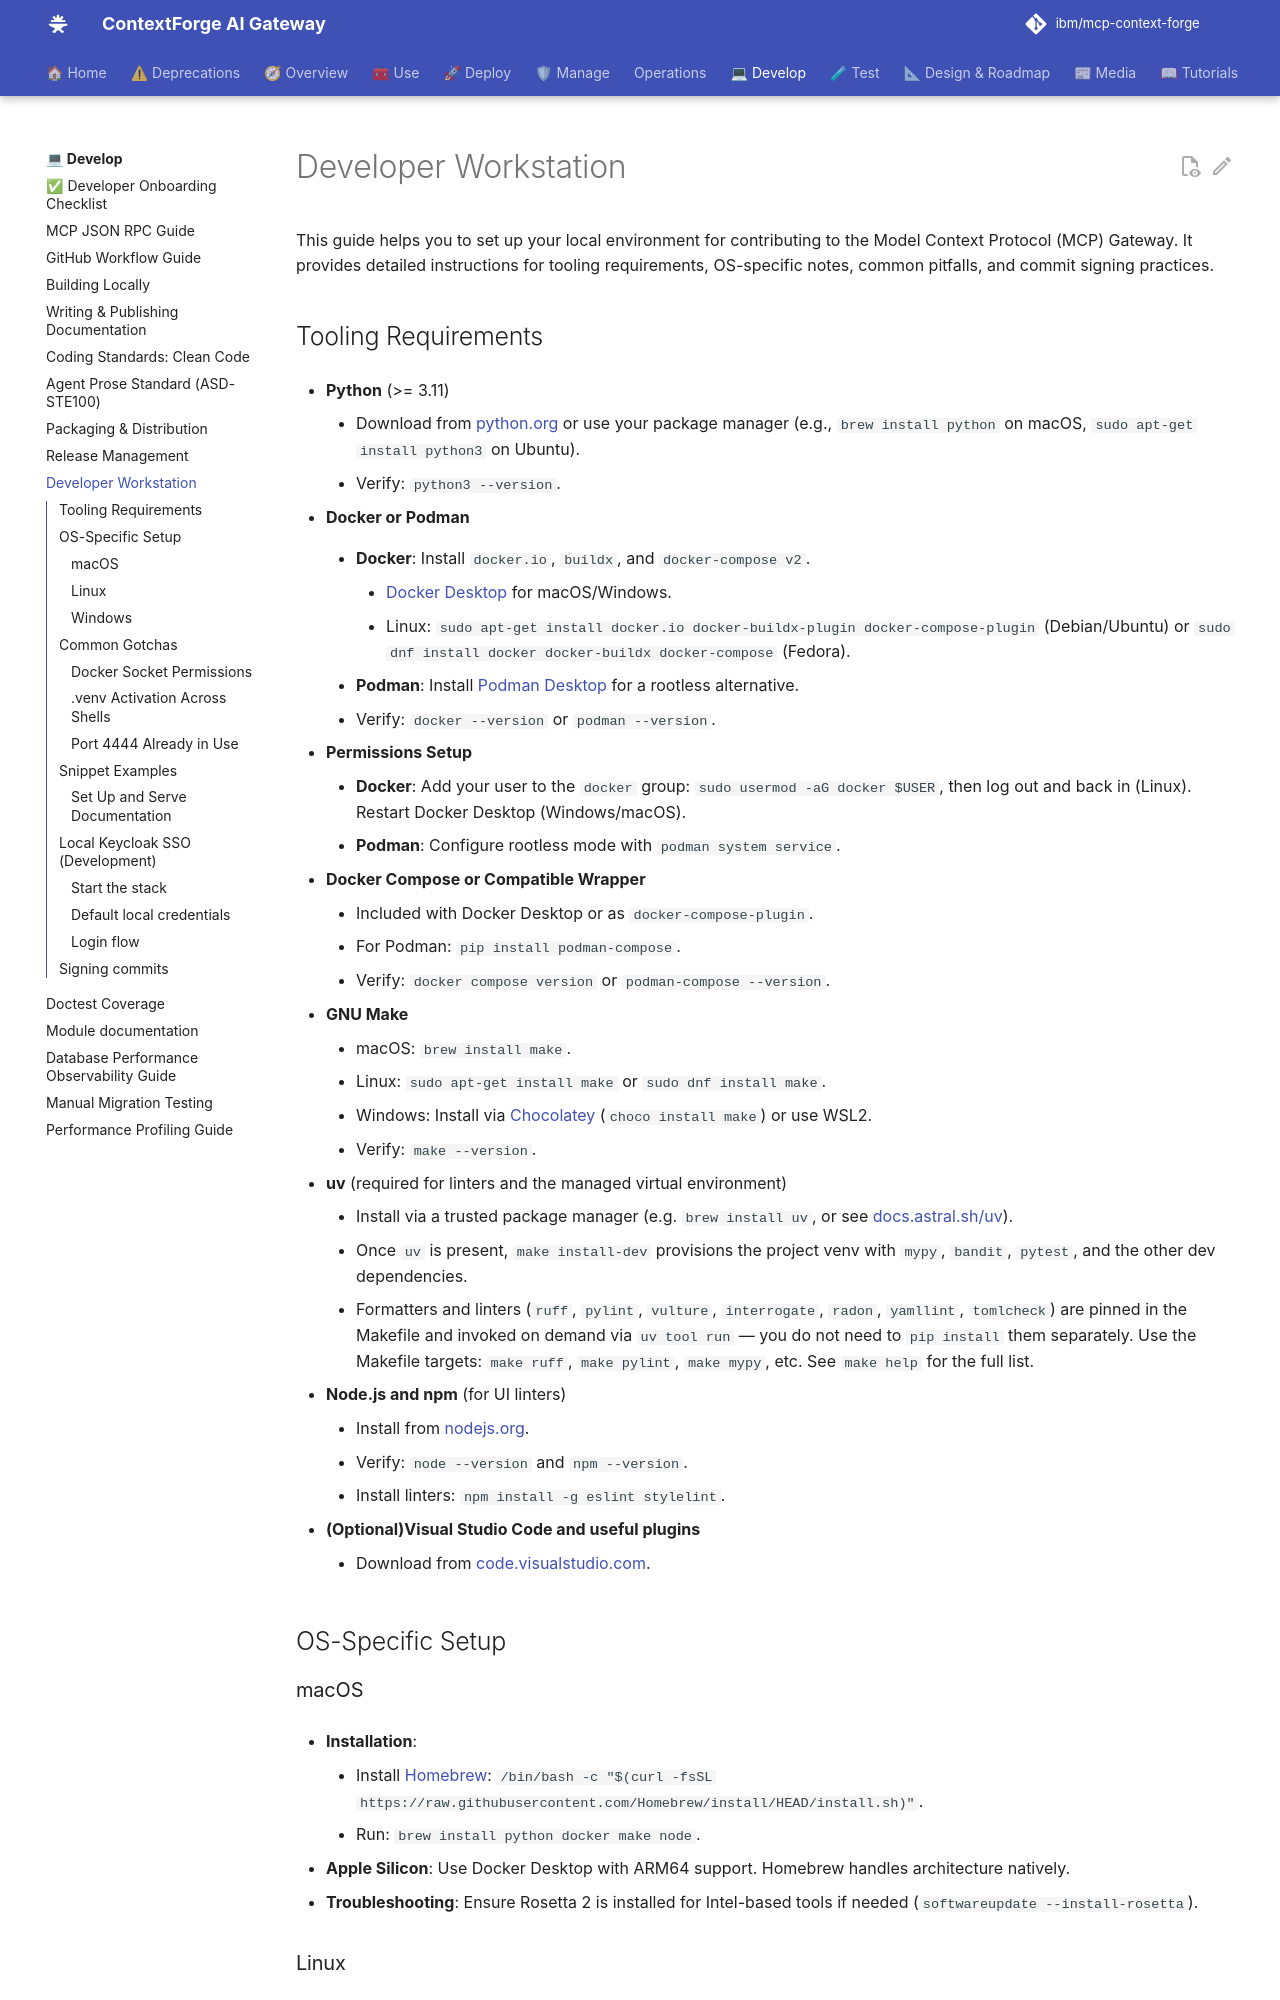

repository: brian-hussey/mcp-context-forge · page: 1.0.11/development/developer-workstation/index.html · generator: mkdocs

# Developer Workstation

This guide helps you to set up your local environment for contributing to the Model Context Protocol (MCP) Gateway. It provides detailed instructions for tooling requirements, OS-specific notes, common pitfalls, and commit signing practices.

## Tooling Requirements

-   **Python** (>= 3.11)

    -   Download from [python.org](https://www.python.org/downloads/) or use your package manager (e.g., `brew install python` on macOS, `sudo apt-get install python3` on Ubuntu).
    -   Verify: `python3 --version`.

-   **Docker or Podman**

    -   **Docker**: Install `docker.io`, `buildx`, and `docker-compose v2`.

        -   [Docker Desktop](https://www.docker.com/products/docker-desktop/) for macOS/Windows.
        -   Linux: `sudo apt-get install docker.io docker-buildx-plugin docker-compose-plugin` (Debian/Ubuntu) or `sudo dnf install docker docker-buildx docker-compose` (Fedora).

    -   **Podman**: Install [Podman Desktop](https://podman-desktop.io/downloads) for a rootless alternative.
    -   Verify: `docker --version` or `podman --version`.

-   **Permissions Setup**

    -   **Docker**: Add your user to the `docker` group: `sudo usermod -aG docker $USER`, then log out and back in (Linux). Restart Docker Desktop (Windows/macOS).
    -   **Podman**: Configure rootless mode with `podman system service`.

-   **Docker Compose or Compatible Wrapper**

    -   Included with Docker Desktop or as `docker-compose-plugin`.
    -   For Podman: `pip install podman-compose`.
    -   Verify: `docker compose version` or `podman-compose --version`.

-   **GNU Make**

    -   macOS: `brew install make`.
    -   Linux: `sudo apt-get install make` or `sudo dnf install make`.
    -   Windows: Install via [Chocolatey](https://chocolatey.org/) (`choco install make`) or use WSL2.
    -   Verify: `make --version`.

-   **uv** (required for linters and the managed virtual environment)

    -   Install via a trusted package manager (e.g. `brew install uv`, or see
        [docs.astral.sh/uv](https://docs.astral.sh/uv/getting-started/installation/)).
    -   Once `uv` is present, `make install-dev` provisions the project venv with
        `mypy`, `bandit`, `pytest`, and the other dev dependencies.
    -   Formatters and linters (`ruff`, `pylint`, `vulture`,
        `interrogate`, `radon`, `yamllint`, `tomlcheck`) are pinned in the
        Makefile and invoked on demand via `uv tool run` — you do not need to
        `pip install` them separately. Use the Makefile targets:
        `make ruff`, `make pylint`, `make mypy`,
        etc. See `make help` for the full list.

-   **Node.js and npm** (for UI linters)

    -   Install from [nodejs.org](https://nodejs.org/).
    -   Verify: `node --version` and `npm --version`.
    -   Install linters: `npm install -g eslint`.

-   **(Optional)Visual Studio Code and useful plugins**

    -   Download from [code.visualstudio.com](https://code.visualstudio.com/).

## OS-Specific Setup
